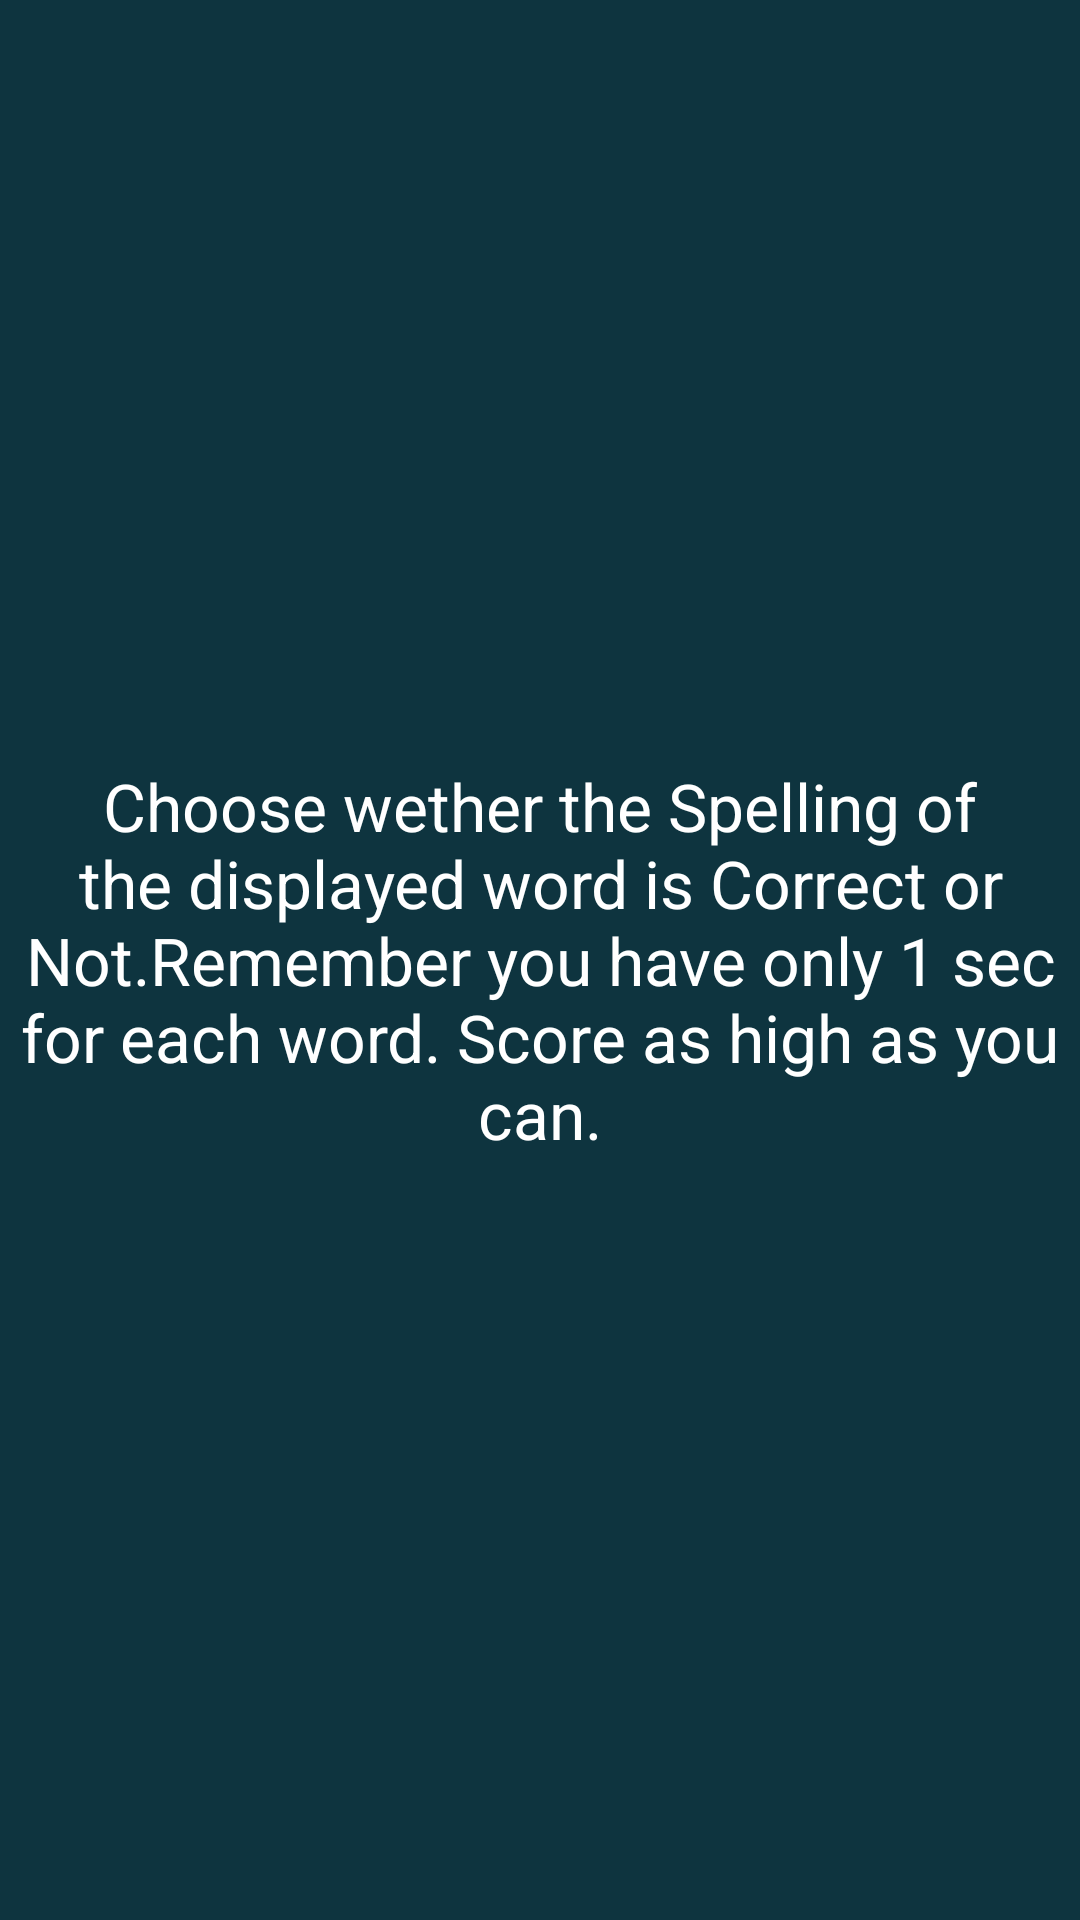

Android layout source for this screen:
<!-- AndroidManifest.xml: application theme AppTheme -->
<!-- res/layout/activity_info.xml -->
<RelativeLayout xmlns:android="http://schemas.android.com/apk/res/android"
    xmlns:tools="http://schemas.android.com/tools"
    android:layout_width="match_parent"
    android:layout_height="match_parent"
    android:paddingBottom="@dimen/activity_vertical_margin"
    android:paddingLeft="@dimen/activity_horizontal_margin"
    android:paddingRight="@dimen/activity_horizontal_margin"
    android:paddingTop="@dimen/activity_vertical_margin"
    tools:context="com.pk.brokenenglish.Info" 
    android:background="#0e343f">

    <TextView
        android:id="@+id/textView1"
        android:layout_width="wrap_content"
        android:layout_height="wrap_content"
        android:layout_centerHorizontal="true"
        android:layout_centerVertical="true"
        android:gravity="center"
        android:textColor="#ffffff"
        android:text="Choose wether the Spelling of the displayed word is Correct or Not.Remember you have only 1 sec for each word. Score as high as you can."
        android:textAppearance="?android:attr/textAppearanceLarge" />

</RelativeLayout>
<!-- resources referenced by this layout -->
<resources>
  <style name="AppTheme" parent="AppBaseTheme">
          
      </style>
  <style name="AppBaseTheme" parent="Theme.AppCompat.Light">
          
      </style>
</resources>
